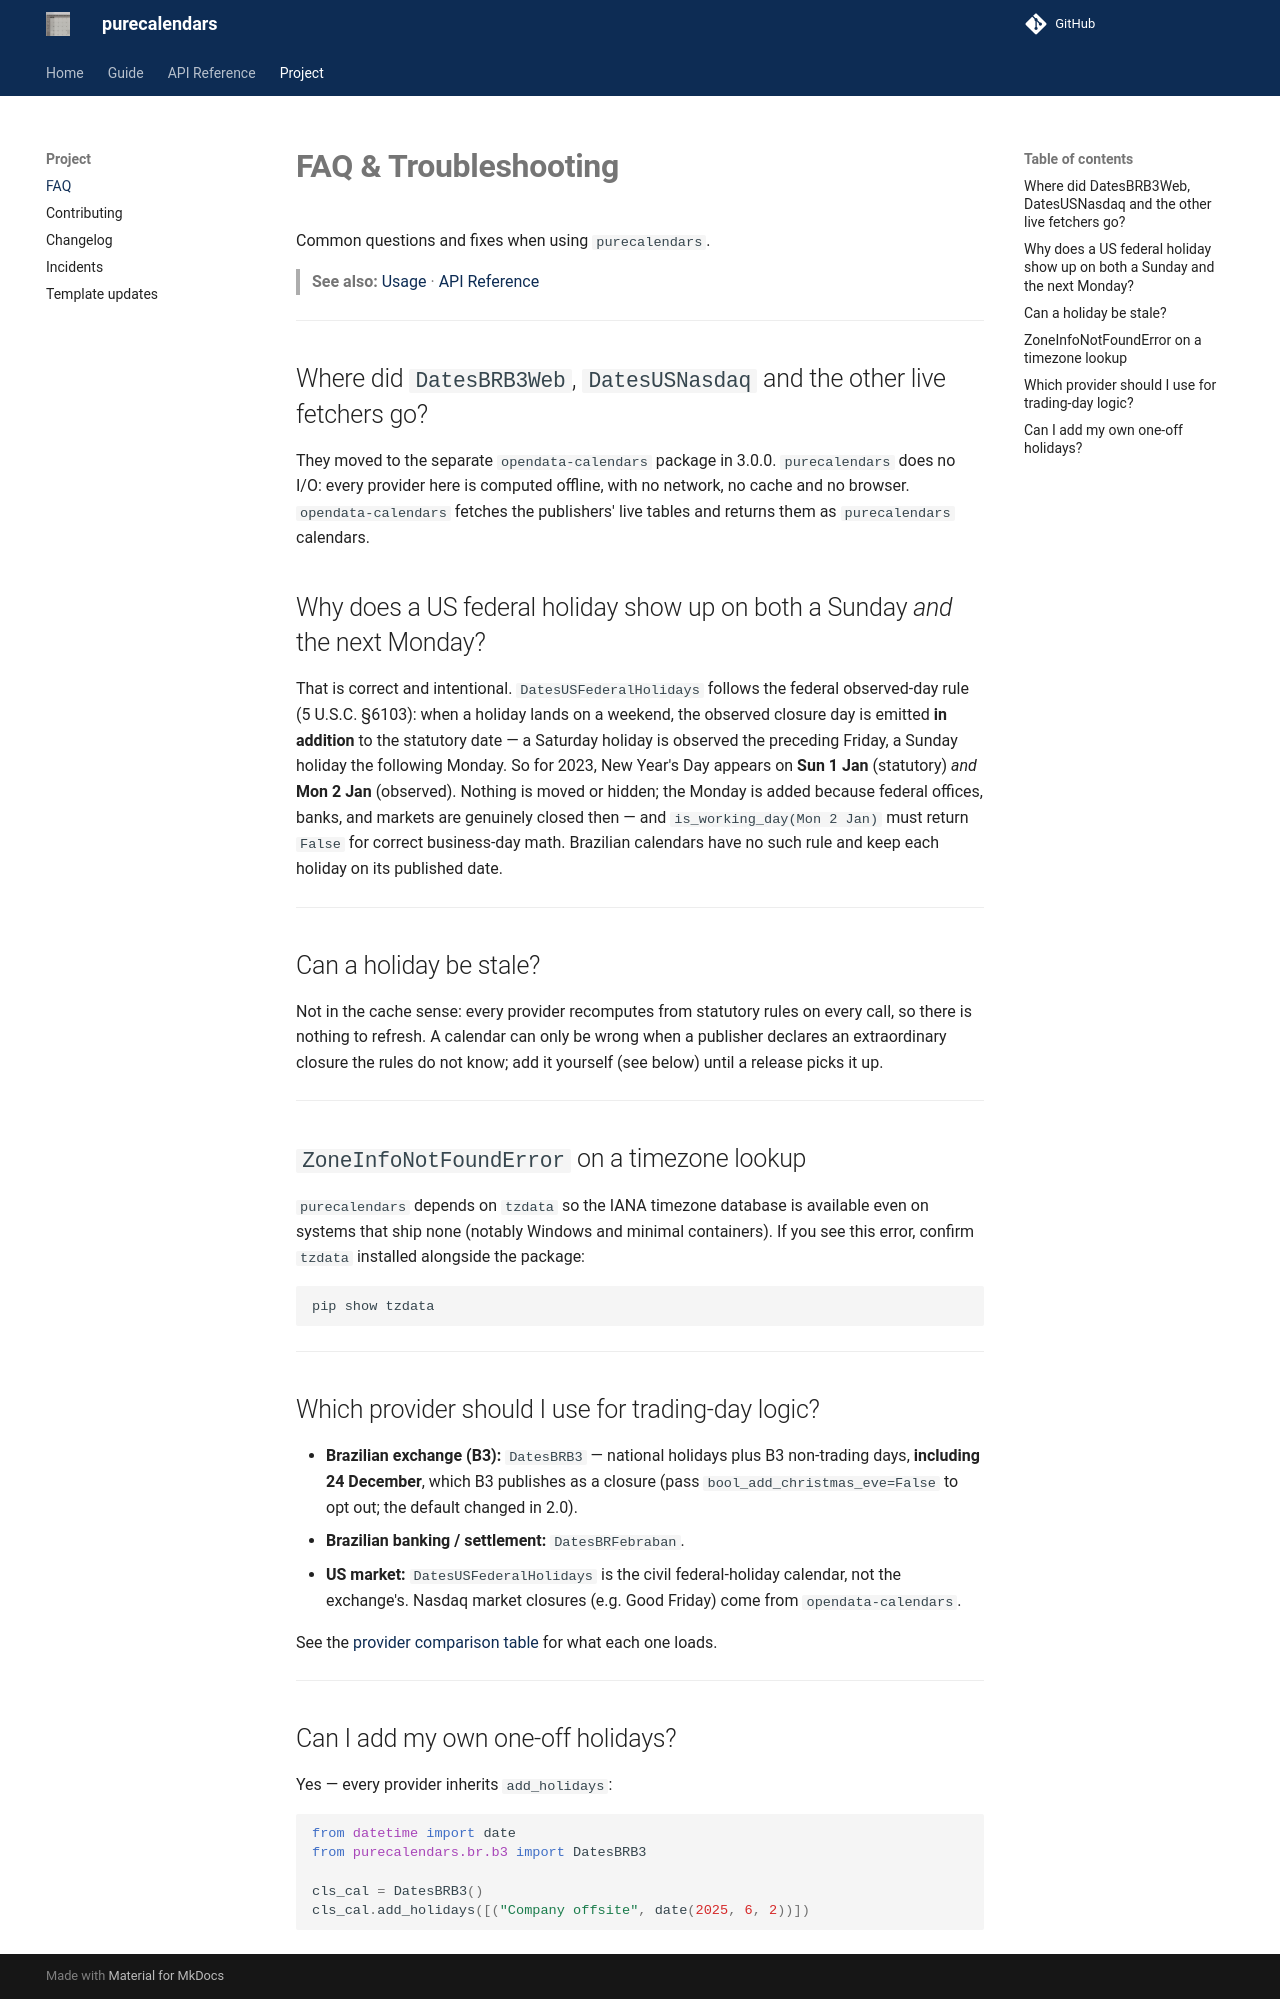

repository: guilhermegor/purecalendars · page: 4.1/faq/index.html · generator: mkdocs

# **FAQ & Troubleshooting**

Common questions and fixes when using `purecalendars`.

> **See also:** [Usage](usage.md) · [API Reference](api/index.md)

---

## Where did `DatesBRB3Web`, `DatesUSNasdaq` and the other live fetchers go?

They moved to the separate `opendata-calendars` package in 3.0.0. `purecalendars` does no I/O: every provider here is computed offline, with no network,
no cache and no browser. `opendata-calendars` fetches the publishers' live tables and returns
them as `purecalendars` calendars.

## Why does a US federal holiday show up on both a Sunday *and* the next Monday?

That is correct and intentional. `DatesUSFederalHolidays` follows the federal observed-day rule
(5 U.S.C. §6103): when a holiday lands on a weekend, the observed closure day is emitted **in
addition** to the statutory date — a Saturday holiday is observed the preceding Friday, a Sunday
holiday the following Monday. So for 2023, New Year's Day appears on **Sun 1 Jan** (statutory)
*and* **Mon 2 Jan** (observed). Nothing is moved or hidden; the Monday is added because federal
offices, banks, and markets are genuinely closed then — and `is_working_day(Mon 2 Jan)` must
return `False` for correct business-day math. Brazilian calendars have no such rule and keep
each holiday on its published date.

---

## Can a holiday be stale?

Not in the cache sense: every provider recomputes from statutory rules on every call, so there
is nothing to refresh. A calendar can only be wrong when a publisher declares an extraordinary
closure the rules do not know; add it yourself (see below) until a release picks it up.

---

## `ZoneInfoNotFoundError` on a timezone lookup

`purecalendars` depends on `tzdata` so the IANA timezone database is available even on systems that
ship none (notably Windows and minimal containers). If you see this error, confirm `tzdata`
installed alongside the package:

```bash
pip show tzdata
```

---

## Which provider should I use for trading-day logic?

- **Brazilian exchange (B3):** `DatesBRB3` — national holidays plus B3 non-trading days,
  **including 24 December**, which B3 publishes as a closure (pass
  `bool_add_christmas_eve=False` to opt out; the default changed in 2.0).
- **Brazilian banking / settlement:** `DatesBRFebraban`.
- **US market:** `DatesUSFederalHolidays` is the civil federal-holiday calendar, not the
  exchange's. Nasdaq market closures (e.g. Good Friday) come from `opendata-calendars`.

See the [provider comparison table](api/reference.md) for what each one loads.

---

## Can I add my own one-off holidays?

Yes — every provider inherits `add_holidays`:

```python
from datetime import date
from purecalendars.br.b3 import DatesBRB3

cls_cal = DatesBRB3()
cls_cal.add_holidays([("Company offsite", date(2025, 6, 2))])
```
